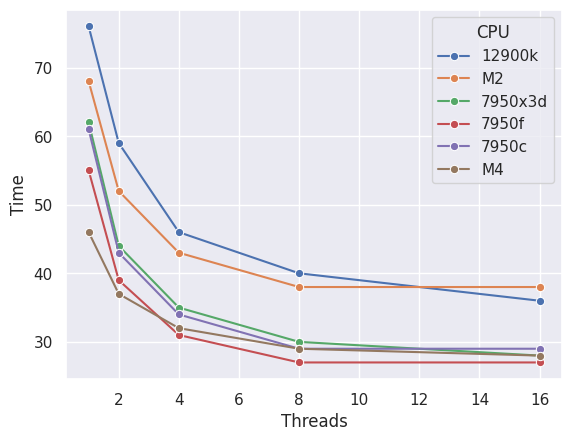

Python code for this plot:
#!/usr/bin/env python3
# -*- coding: utf-8 -*-

#plot geometric mean for 
# bigger speed test
#  https://sscc.nimh.nih.gov/afni/doc/misc/afni_speed/index_html

import pandas as pd
import numpy as np
import seaborn as sns
import matplotlib.pyplot as plt
df = pd.DataFrame({'CPU': ['12900k','12900k','12900k','12900k','12900k', 'M2','M2','M2','M2','M2','7950x3d','7950x3d','7950x3d','7950x3d','7950x3d','7950f','7950f','7950f','7950f','7950f','7950c','7950c','7950c','7950c','7950c', 'M4','M4','M4','M4','M4'],
					'Threads': [1,2,4,8,16, 1,2,4,8,16, 1,2,4,8,16, 1,2,4,8,16, 1,2,4,8,16, 1,2,4,8,16],
					'Time': [76,59,46,40,36, 68,52,43,38,38, 62,44,35,30,28, 55,39,31,27,27, 61,43,34,29,29, 46,37,32,29,28]})
sns.set()
ax = sns.lineplot(x='Threads', y='Time', hue='CPU', data=df, marker='o')
#plt.show()
plt.savefig('afni_bench.png', dpi=300)
